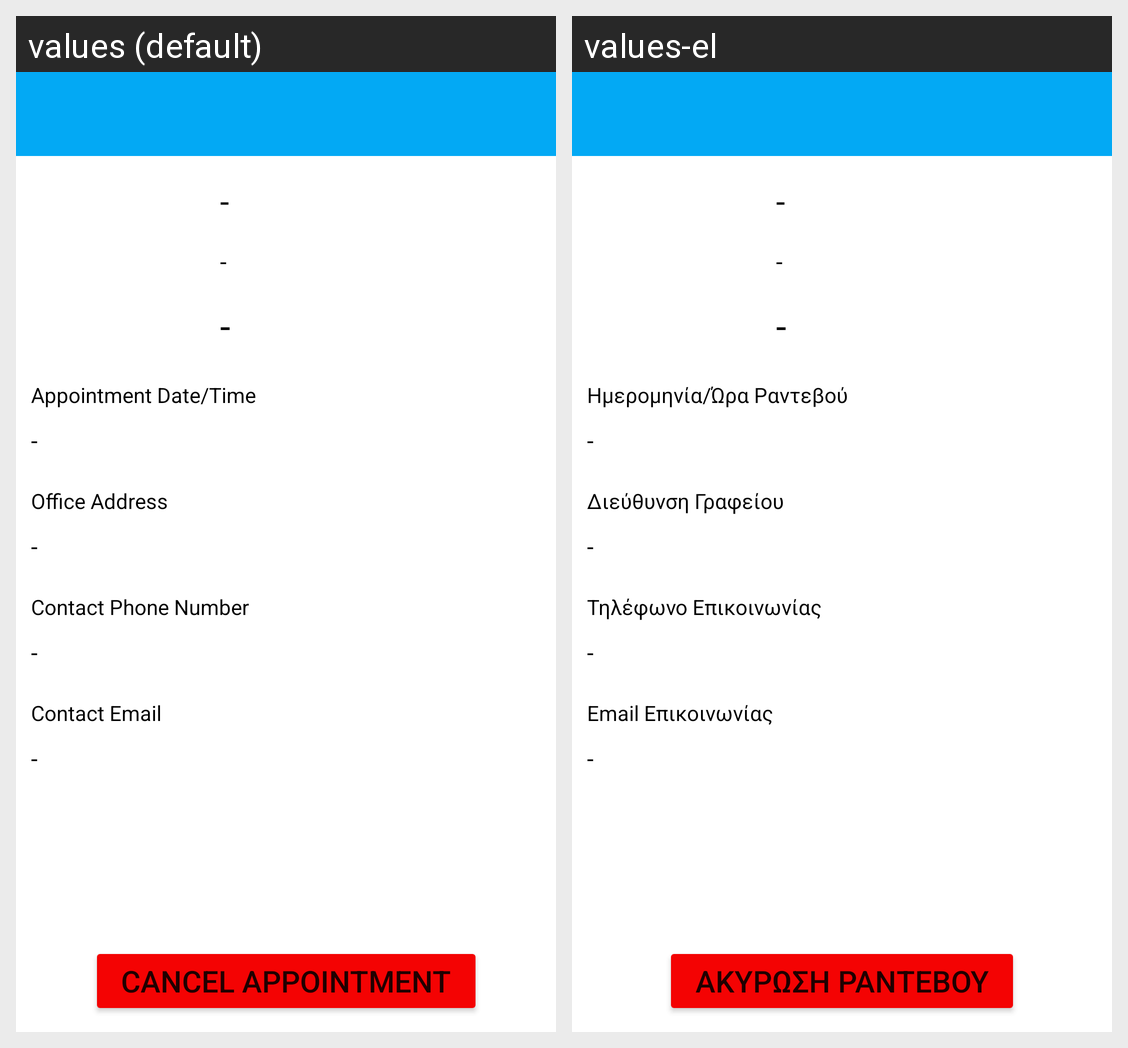

This grid shows one Android layout under two languages. Give, for every string resource on the screen, its name, the default text and each shown locale's text.
Android screen res/layout/activity_appointment_details_activity.xml rendered under 2 locales, left to right: values (default), values-el. Device: Nexus 5 (rendered at 1080×1920; each locale shown at half size, 540×960, under a caption strip naming it); theme Theme.MedicalCard.
Strings drawn on this screen, with the default value and each locale's value (text and hints the layout hard-codes, and strings that could not be matched under every locale, appear in the picture but are not listed):

appointment_details_date
  values: Appointment Date/Time
  values-el: Ημερομηνία/Ώρα Ραντεβού

appointment_details_address
  values: Office Address
  values-el: Διεύθυνση Γραφείου

appointment_details_phone
  values: Contact Phone Number
  values-el: Τηλέφωνο Επικοινωνίας

appointment_details_email
  values: Contact Email
  values-el: Email Επικοινωνίας

appointment_button_cancel
  values: Cancel Appointment
  values-el: Ακυρωση ραντεβου
